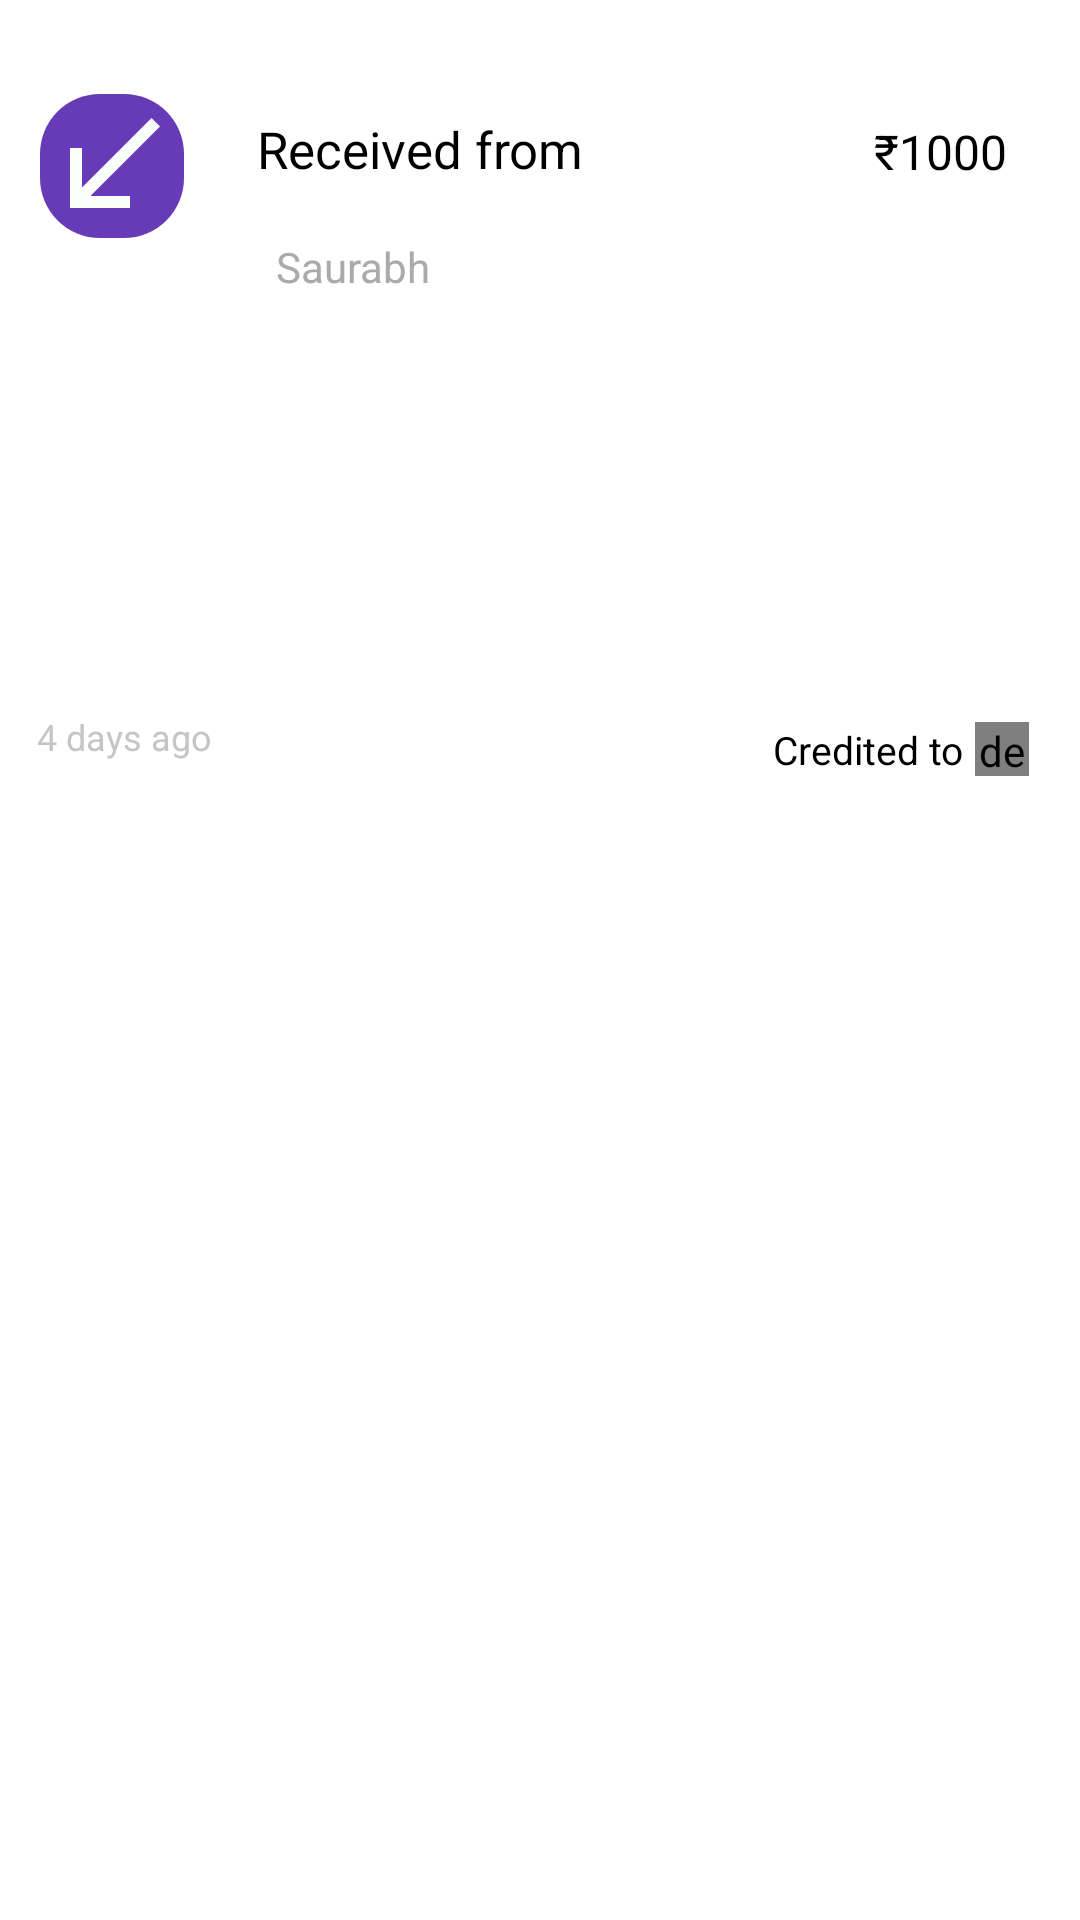

Reconstruct the res/layout file that produces this screen, plus the resources it refers to.
<!-- AndroidManifest.xml: application theme Theme.Phonepehistory -->
<!-- res/layout/listdesign.xml -->
<?xml version="1.0" encoding="utf-8"?>
<androidx.constraintlayout.widget.ConstraintLayout
    xmlns:android="http://schemas.android.com/apk/res/android"
    xmlns:app="http://schemas.android.com/apk/res-auto"
    xmlns:tools="http://schemas.android.com/tools"
    android:layout_width="match_parent"
    android:layout_height="match_parent">

    <ImageView
        android:id="@+id/imageView"
        android:layout_width="48dp"
        android:layout_height="48dp"
        android:background="@drawable/circle"
        android:src="@drawable/ic_outline_call_received_24"
        app:layout_constraintBottom_toBottomOf="parent"
        app:layout_constraintEnd_toEndOf="parent"
        app:layout_constraintHorizontal_bias="0.043"
        app:layout_constraintStart_toStartOf="parent"
        app:layout_constraintTop_toTopOf="parent"
        app:layout_constraintVertical_bias="0.053" />

    <TextView
        android:id="@+id/action"
        android:layout_width="wrap_content"
        android:layout_height="wrap_content"
        android:text="Received from"
        android:textColor="@color/black"
        android:textSize="17sp"
        app:layout_constraintBottom_toBottomOf="parent"
        app:layout_constraintEnd_toEndOf="parent"
        app:layout_constraintHorizontal_bias="0.128"
        app:layout_constraintStart_toEndOf="@+id/imageView"
        app:layout_constraintTop_toTopOf="parent"
        app:layout_constraintVertical_bias="0.062" />

    <TextView
        android:id="@+id/name"
        android:layout_width="wrap_content"
        android:layout_height="wrap_content"
        android:text="Saurabh"
        android:textColor="@android:color/darker_gray"
        android:textSize="14sp"
        app:layout_constraintBottom_toBottomOf="parent"
        app:layout_constraintEnd_toEndOf="parent"
        app:layout_constraintHorizontal_bias="0.298"
        app:layout_constraintStart_toStartOf="parent"
        app:layout_constraintTop_toBottomOf="@+id/action"
        app:layout_constraintVertical_bias="0.033" />

    <TextView
        android:id="@+id/rupees"
        android:layout_width="wrap_content"
        android:layout_height="wrap_content"
        android:text="₹1000"
        android:textColor="@android:color/black"
        android:textSize="16sp"
        app:layout_constraintBottom_toBottomOf="parent"
        app:layout_constraintEnd_toEndOf="parent"
        app:layout_constraintHorizontal_bias="0.8"
        app:layout_constraintStart_toEndOf="@+id/action"
        app:layout_constraintTop_toTopOf="parent"
        app:layout_constraintVertical_bias="0.064" />

    <TextView
        android:id="@+id/timee"
        android:layout_width="wrap_content"
        android:layout_height="wrap_content"
        android:text="4 days ago"
        android:textColor="#AEAAAAAA"
        android:textSize="12sp"
        app:layout_constraintBottom_toBottomOf="parent"
        app:layout_constraintEnd_toEndOf="parent"
        app:layout_constraintHorizontal_bias="0.041"
        app:layout_constraintStart_toStartOf="parent"
        app:layout_constraintTop_toBottomOf="@+id/imageView"
        app:layout_constraintVertical_bias="0.290" />

    <TextView
        android:id="@+id/tofrom"
        android:layout_width="wrap_content"
        android:layout_height="wrap_content"
        android:text="Credited to"
        android:textColor="@color/black"
        android:textSize="13sp"
        app:layout_constraintBottom_toBottomOf="parent"
        app:layout_constraintEnd_toEndOf="parent"
        app:layout_constraintHorizontal_bias="0.87"
        app:layout_constraintStart_toStartOf="parent"
        app:layout_constraintTop_toBottomOf="@+id/rupees"
        app:layout_constraintVertical_bias="0.320" />

    <de.hdodenhof.circleimageview.CircleImageView
        android:id="@+id/circleImageView"
        android:layout_width="18dp"
        android:layout_height="18dp"
        android:src="@drawable/bankomaha"
        app:layout_constraintBottom_toBottomOf="parent"
        app:layout_constraintEnd_toEndOf="parent"
        app:layout_constraintHorizontal_bias="0.178"
        app:layout_constraintStart_toEndOf="@+id/tofrom"
        app:layout_constraintTop_toBottomOf="@+id/rupees"
        app:layout_constraintVertical_bias="0.320" />
</androidx.constraintlayout.widget.ConstraintLayout>
<!-- resources referenced by this layout -->
<resources>
  <color name="black">#FF000000</color>
  <!-- drawable bankomaha: jpg bitmap (drawable, 7322 bytes) -->
  <!-- drawable circle (drawable) -->
  <shape xmlns:android="http://schemas.android.com/apk/res/android"
      android:shape="rectangle">
  
      <solid android:color="@color/blue" />
  
      <corners android:radius="20dp" />
  
  </shape>
  <!-- drawable ic_outline_call_received_24 (drawable) -->
  <vector android:autoMirrored="true" android:height="24dp"
      android:tint="#FBFFFB" android:viewportHeight="24"
      android:viewportWidth="24" android:width="24dp" xmlns:android="http://schemas.android.com/apk/res/android">
      <path android:fillColor="@android:color/white" android:pathData="M20,5.41L18.59,4 7,15.59V9H5v10h10v-2H8.41L20,5.41z"/>
  </vector>
  <style name="Theme.Phonepehistory" parent="Theme.MaterialComponents.Light.NoActionBar">
          
          <item name="colorPrimary">#76148C</item>
          <item name="colorPrimaryVariant">#701D93</item>
          <item name="colorOnPrimary">@color/white</item>
          
          <item name="colorSecondary">@color/teal_200</item>
          <item name="colorSecondaryVariant">@color/teal_700</item>
          <item name="colorOnSecondary">@color/black</item>
          
          <item name="android:statusBarColor" tools:targetApi="l">?attr/colorPrimaryVariant</item>
          
      </style>
  <color name="blue">#673AB7</color>
  <color name="white">#FFFFFFFF</color>
  <color name="teal_200">#FF03DAC5</color>
  <color name="teal_700">#FF018786</color>
</resources>
